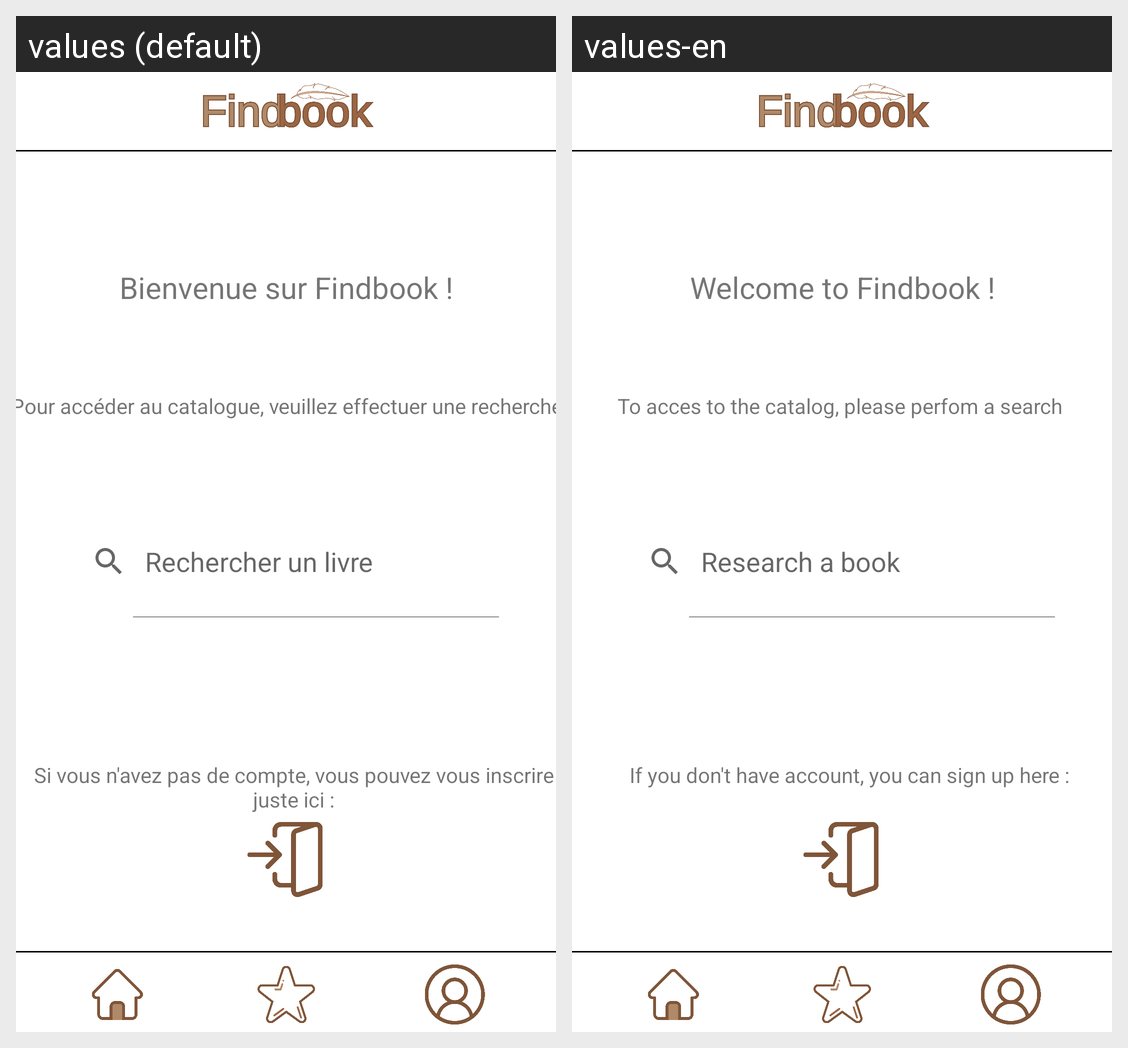

Strings drawn on this Android screen and how each of the app's shown locales translates them:
Android screen res/layout/activity_main.xml rendered under 2 locales, left to right: values (default), values-en. Device: Nexus 5 (rendered at 1080×1920; each locale shown at half size, 540×960, under a caption strip naming it); theme Theme.Booksandroid.
Strings drawn on this screen, with the default value and each locale's value (text and hints the layout hard-codes, and strings that could not be matched under every locale, appear in the picture but are not listed):

search_SearchHint
  values: Rechercher un livre
  values-en: Research a book

main_Title
  values: Bienvenue sur Findbook !
  values-en: Welcome to Findbook !

main_UseSearchBar
  values: Pour accéder au catalogue, veuillez effectuer une recherche
  values-en: To acces to the catalog, please perfom a search 

main_Connect
  values: Si vous n'avez pas de compte, vous pouvez vous inscrire juste ici :
  values-en: If you don't have account, you can sign up here :
